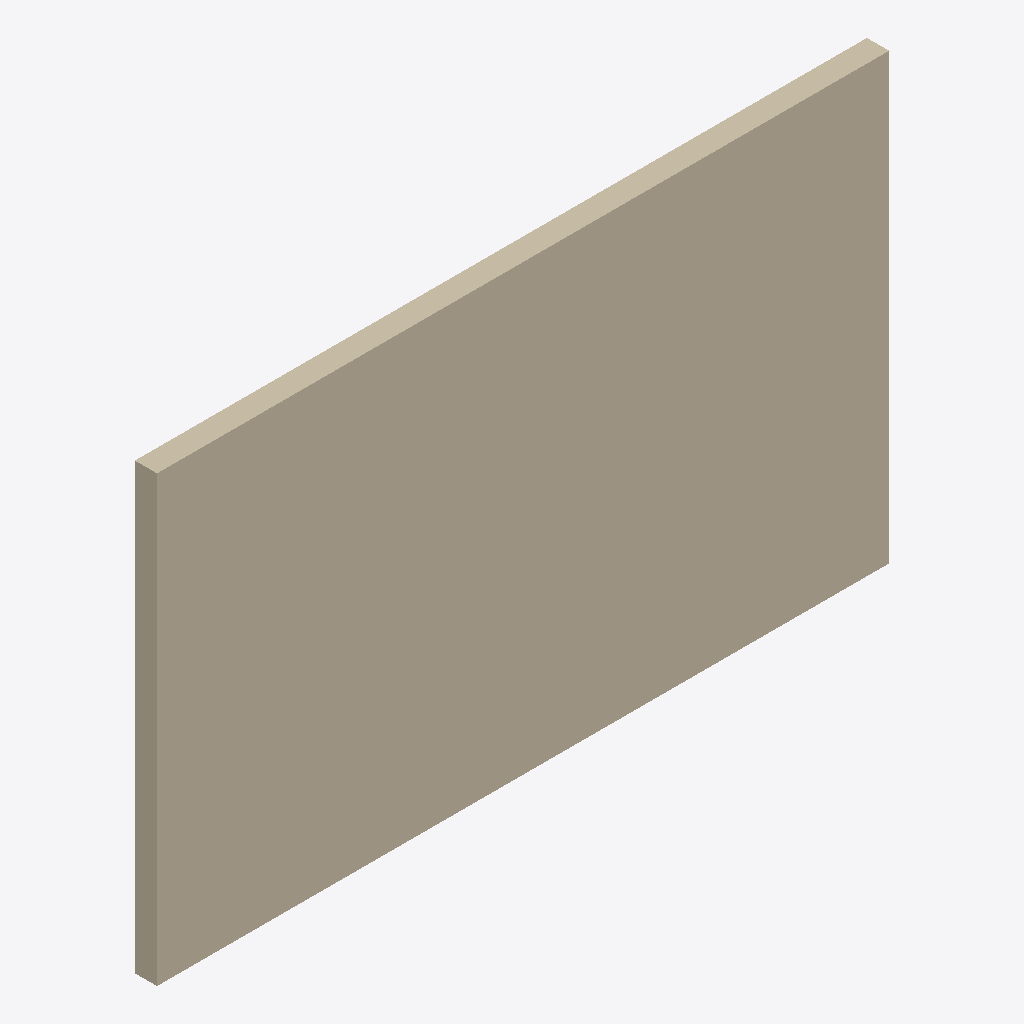
Isometric view of an IFC building model (IFC-SPF (STEP), schema IFC4, length unit metre), seen from the south-west, elements coloured by IFC class: 1 wall (beige).
Extent 4.9 m × 0.1 m × 3.0 m (x, y, z). Storeys (1): Nivel 1 at 0.00 m. Elements (1): 1 IfcWallStandardCase.

HEADER;
FILE_DESCRIPTION((''),'2;1');
FILE_NAME('sample-wall.ifc','2026-09-11T00:00:00',(''),(''),'web-ifc test fixture','','');
FILE_SCHEMA(('IFC4'));
ENDSEC;
DATA;
#40=IFCPROJECT('0eYLVQ8vX5UOfmGnk9YSKa',#5,'Proyecto Fixture',$,$,$,$,(#30),#25);
#51=IFCSITE('1nYLVQ8vX5UOfmGnk9YSKb',#5,'Sitio',$,$,#50,$,$,.ELEMENT.,$,$,$,$,$);
#61=IFCBUILDING('2nYLVQ8vX5UOfmGnk9YSKc',#5,'Edificio',$,$,#60,$,$,.ELEMENT.,$,$,$);
#71=IFCBUILDINGSTOREY('3nYLVQ8vX5UOfmGnk9YSKd',#5,'Nivel 1',$,$,#70,$,$,.ELEMENT.,0.0);
#110=IFCWALLSTANDARDCASE('7nYLVQ8vX5UOfmGnk9YSKh',#5,'External Ceramic Wall 150',$,$,#90,#105,$,$);
ENDSEC;
